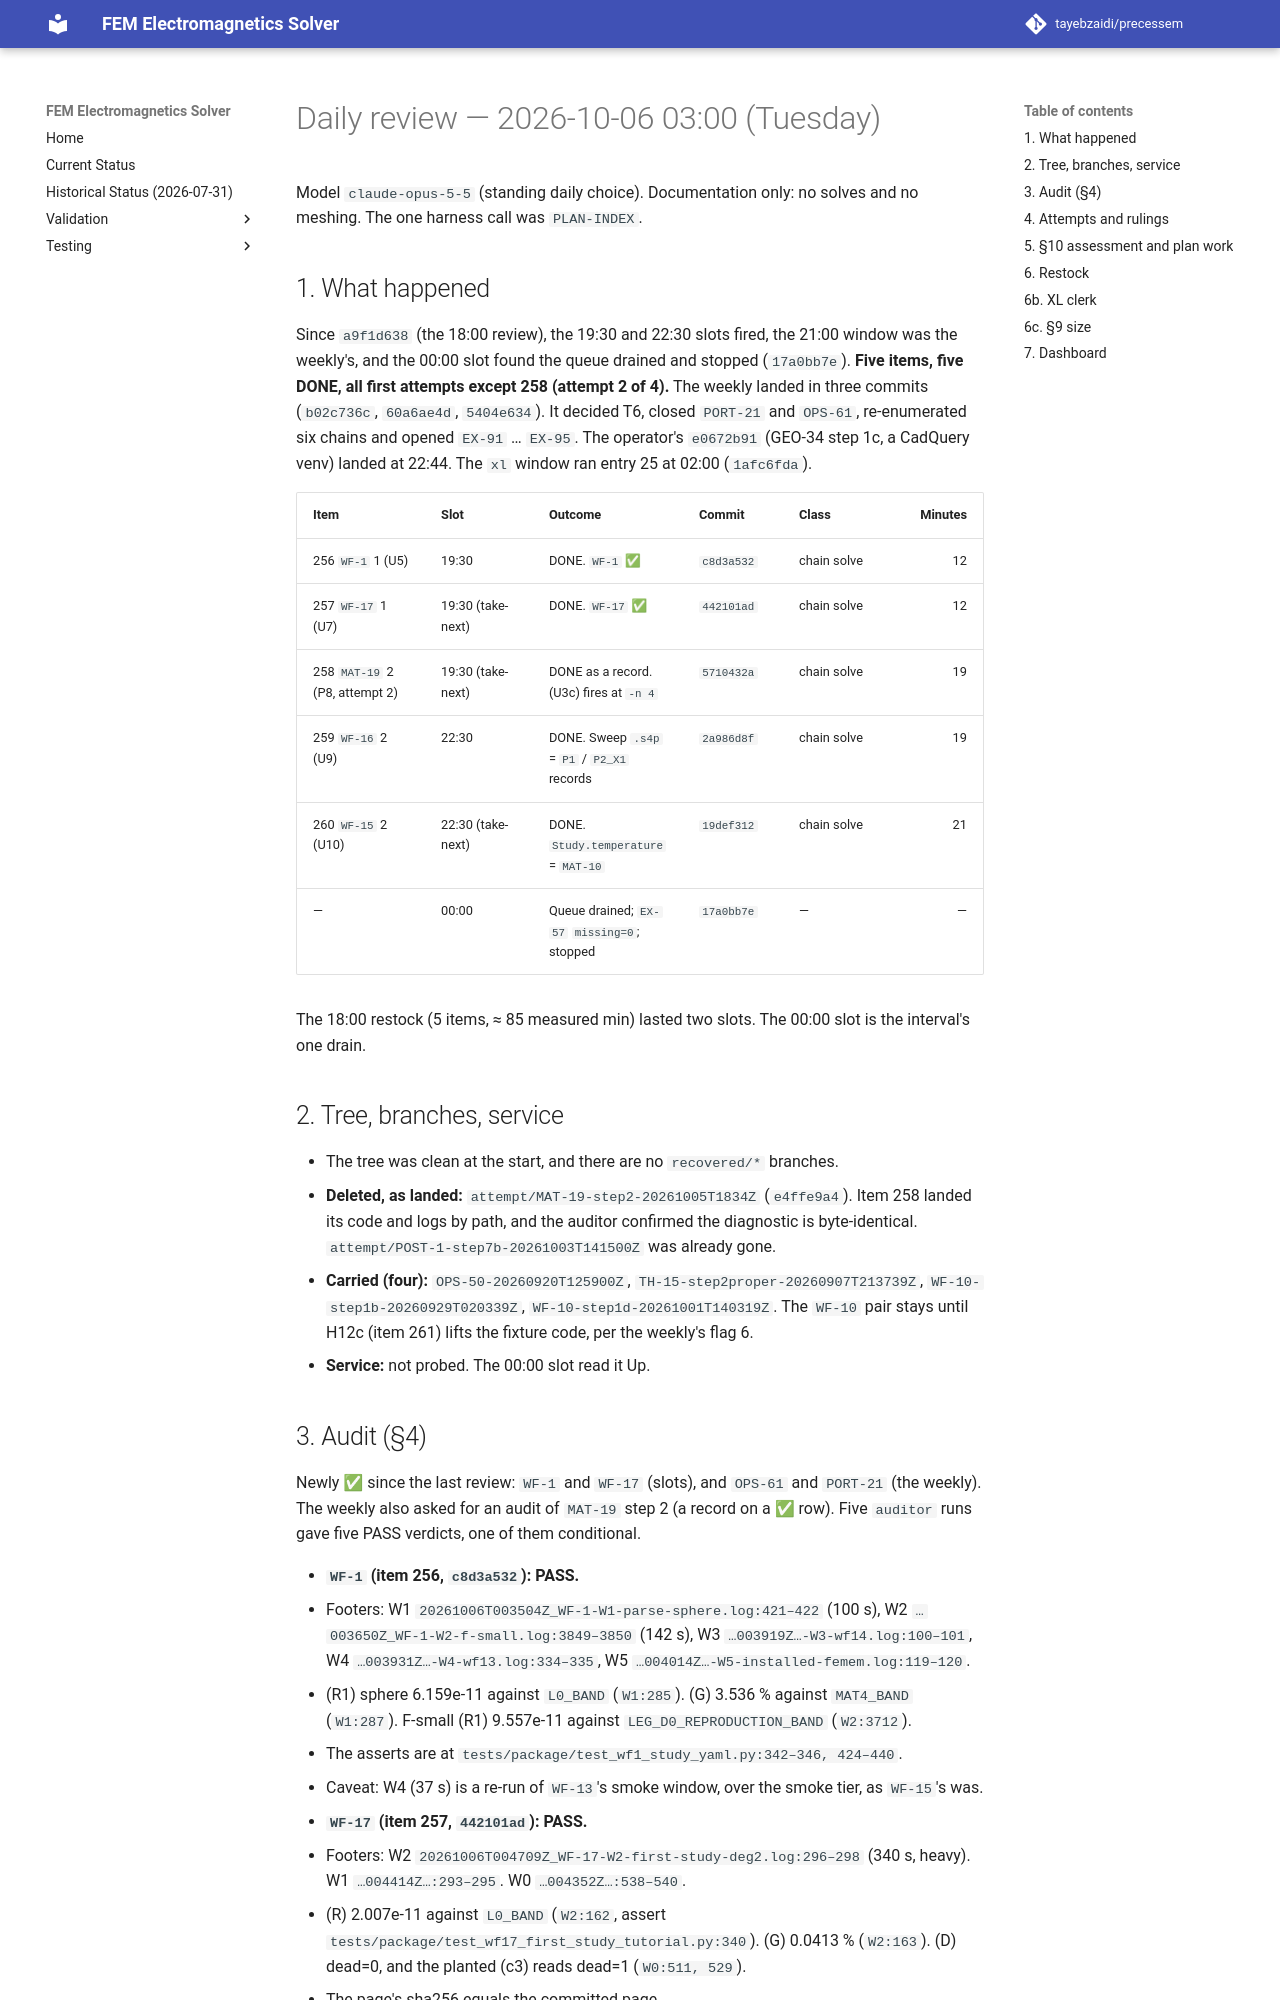

repository: tayebzaidi/precessem · page: planning/reviews/2026-10-06-daily/index.html · generator: mkdocs

# Daily review — 2026-10-06 03:00 (Tuesday)

Model `claude-opus-5-5` (standing daily choice). Documentation only: no solves and no meshing. The one harness call was `PLAN-INDEX`.

## 1. What happened

Since `a9f1d638` (the 18:00 review), the 19:30 and 22:30 slots fired, the 21:00 window was the weekly's, and the 00:00 slot found the queue drained and stopped (`17a0bb7e`). **Five items, five DONE, all first attempts except 258 (attempt 2 of 4).** The weekly landed in three commits (`b02c736c`, `60a6ae4d`, `5404e634`). It decided T6, closed `PORT-21` and `OPS-61`, re-enumerated six chains and opened `EX-91` … `EX-95`. The operator's `e0672b91` (GEO-34 step 1c, a CadQuery venv) landed at 22:44. The `xl` window ran entry 25 at 02:00 (`1afc6fda`).

| Item | Slot | Outcome | Commit | Class | Minutes |
|---|---|---|---|---|---:|
| 256 `WF-1` 1 (U5) | 19:30 | DONE. `WF-1` ✅ | `c8d3a532` | chain solve | 12 |
| 257 `WF-17` 1 (U7) | 19:30 (take-next) | DONE. `WF-17` ✅ | `442101ad` | chain solve | 12 |
| 258 `MAT-19` 2 (P8, attempt 2) | 19:30 (take-next) | DONE as a record. (U3c) fires at `-n 4` | `5710432a` | chain solve | 19 |
| 259 `WF-16` 2 (U9) | 22:30 | DONE. Sweep `.s4p` = `P1` / `P2_X1` records | `2a986d8f` | chain solve | 19 |
| 260 `WF-15` 2 (U10) | 22:30 (take-next) | DONE. `Study.temperature` = `MAT-10` | `19def312` | chain solve | 21 |
| — | 00:00 | Queue drained; `EX-57` `missing=0`; stopped | `17a0bb7e` | — | — |

The 18:00 restock (5 items, ≈ 85 measured min) lasted two slots. The 00:00 slot is the interval's one drain.

## 2. Tree, branches, service

- The tree was clean at the start, and there are no `recovered/*` branches.
- **Deleted, as landed:** `attempt/MAT-19-step2-20261005T1834Z` (`e4ffe9a4`). Item 258 landed its code and logs by path, and the auditor confirmed the diagnostic is byte-identical. `attempt/POST-1-step7b-20261003T141500Z` was already gone.
- **Carried (four):** `OPS-50-20260920T125900Z`, `TH-15-step2proper-20260907T213739Z`, `WF-10-step1b-20260929T020339Z`, `WF-10-step1d-20261001T140319Z`. The `WF-10` pair stays until H12c (item 261) lifts the fixture code, per the weekly's flag 6.
- **Service:** not probed. The 00:00 slot read it Up.
